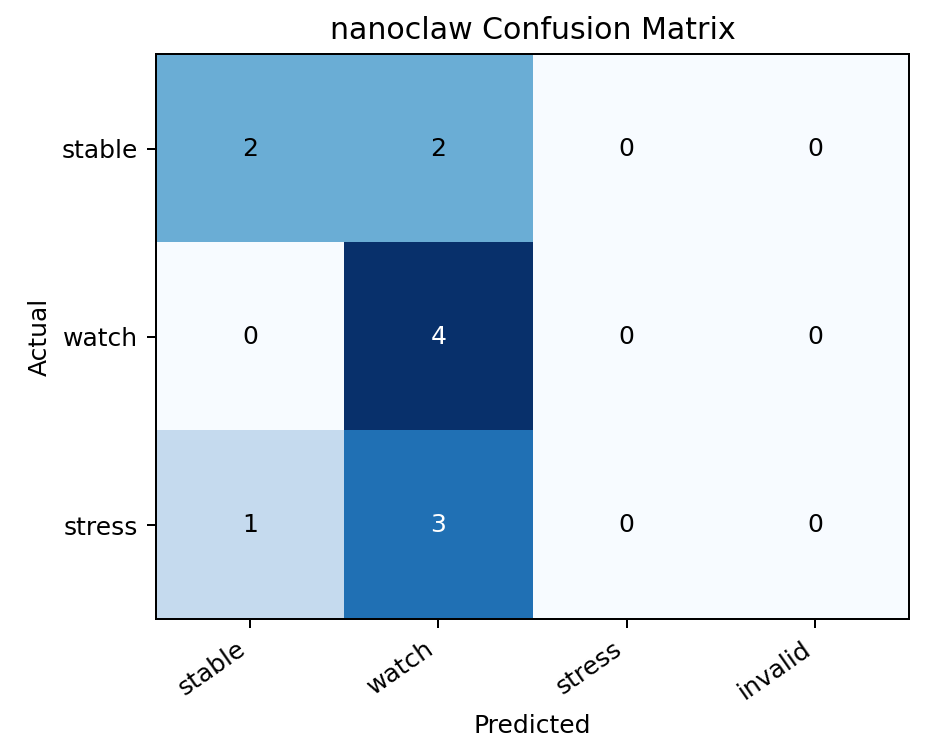

The file beside this chart, header and first rows:
, stable, watch, stress, invalid
stable, 2, 2, 0, 0
watch, 0, 4, 0, 0
stress, 1, 3, 0, 0
